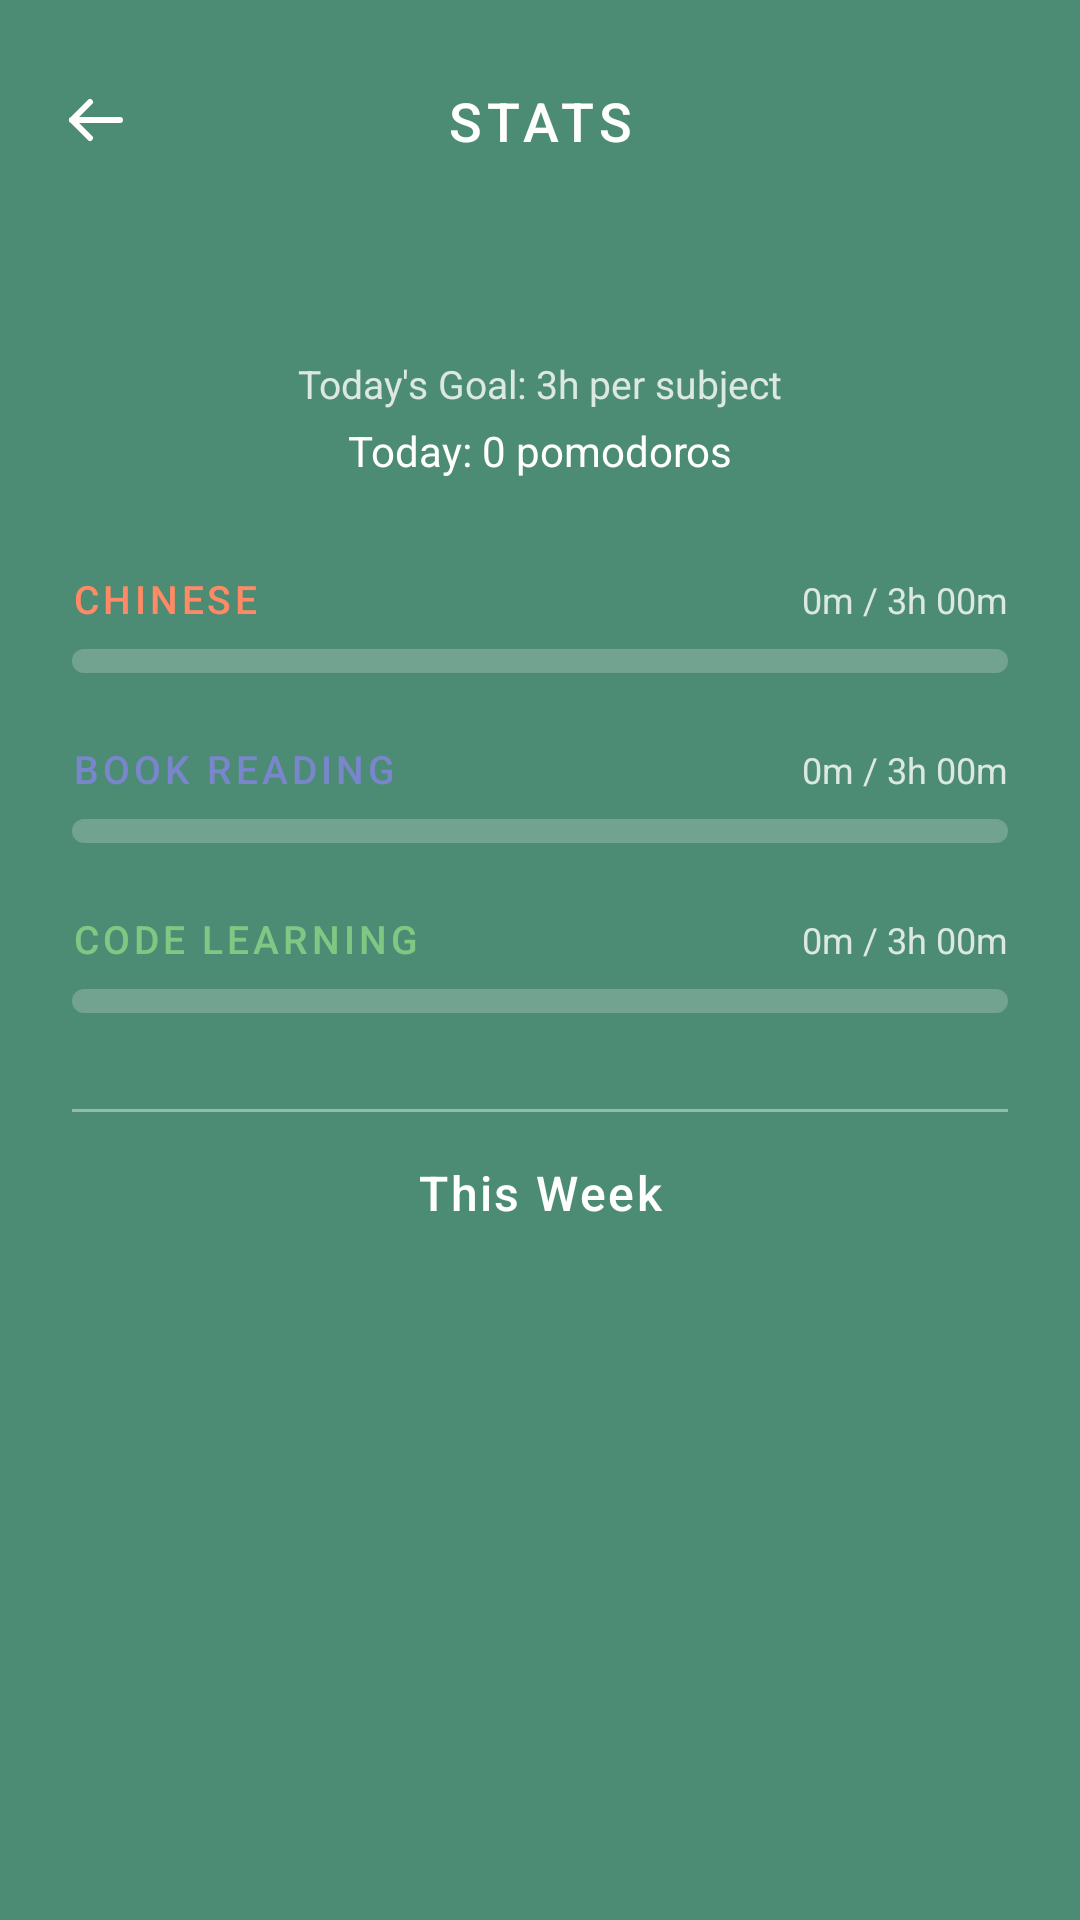

This screen was rendered from an Android layout file. Write that file and the resources it references.
<!-- AndroidManifest.xml: application theme Theme.PomodoroStudy -->
<!-- res/layout/fragment_stats.xml -->
<?xml version="1.0" encoding="utf-8"?>
<ScrollView
    xmlns:android="http://schemas.android.com/apk/res/android"
    xmlns:app="http://schemas.android.com/apk/res-auto"
    android:layout_width="match_parent"
    android:layout_height="match_parent"
    android:background="@color/sage_green_dark"
    android:fillViewport="true">

    <androidx.constraintlayout.widget.ConstraintLayout
        android:layout_width="match_parent"
        android:layout_height="wrap_content"
        android:paddingBottom="32dp">

        <ImageButton
            android:id="@+id/btn_back"
            android:layout_width="48dp"
            android:layout_height="48dp"
            android:layout_marginStart="8dp"
            android:layout_marginTop="16dp"
            android:background="?attr/selectableItemBackgroundBorderless"
            android:src="@drawable/ic_back"
            android:contentDescription="Back"
            app:layout_constraintStart_toStartOf="parent"
            app:layout_constraintTop_toTopOf="parent" />

        <TextView
            android:id="@+id/tv_title"
            android:layout_width="wrap_content"
            android:layout_height="wrap_content"
            android:text="STATS"
            android:textColor="@color/white"
            android:textSize="18sp"
            android:fontFamily="sans-serif-medium"
            android:letterSpacing="0.1"
            app:layout_constraintStart_toStartOf="parent"
            app:layout_constraintEnd_toEndOf="parent"
            app:layout_constraintTop_toTopOf="@+id/btn_back"
            app:layout_constraintBottom_toBottomOf="@+id/btn_back" />

        <TextView
            android:id="@+id/tv_date"
            android:layout_width="wrap_content"
            android:layout_height="wrap_content"
            android:layout_marginTop="24dp"
            android:textColor="@color/white"
            android:textSize="20sp"
            android:fontFamily="sans-serif-light"
            app:layout_constraintStart_toStartOf="parent"
            app:layout_constraintEnd_toEndOf="parent"
            app:layout_constraintTop_toBottomOf="@+id/btn_back" />

        <TextView
            android:id="@+id/tv_today_label"
            android:layout_width="wrap_content"
            android:layout_height="wrap_content"
            android:layout_marginTop="4dp"
            android:text="@string/today_goal"
            android:textColor="@color/text_secondary"
            android:textSize="13sp"
            app:layout_constraintStart_toStartOf="parent"
            app:layout_constraintEnd_toEndOf="parent"
            app:layout_constraintTop_toBottomOf="@+id/tv_date" />

        <TextView
            android:id="@+id/tv_pomodoro_count"
            android:layout_width="wrap_content"
            android:layout_height="wrap_content"
            android:layout_marginTop="4dp"
            android:text="Today: 0 pomodoros"
            android:textColor="@color/white"
            android:textSize="14sp"
            app:layout_constraintStart_toStartOf="parent"
            app:layout_constraintEnd_toEndOf="parent"
            app:layout_constraintTop_toBottomOf="@+id/tv_today_label" />

        
        <TextView
            android:id="@+id/tv_chinese_label"
            android:layout_width="0dp"
            android:layout_height="wrap_content"
            android:layout_marginStart="24dp"
            android:layout_marginEnd="24dp"
            android:layout_marginTop="32dp"
            android:text="CHINESE"
            android:textColor="@color/chinese_accent"
            android:textSize="13sp"
            android:fontFamily="sans-serif-medium"
            android:letterSpacing="0.1"
            app:layout_constraintStart_toStartOf="parent"
            app:layout_constraintEnd_toStartOf="@+id/tv_chinese_progress"
            app:layout_constraintTop_toBottomOf="@+id/tv_pomodoro_count"
            app:layout_constraintBaseline_toBaselineOf="@+id/tv_chinese_progress" />

        <TextView
            android:id="@+id/tv_chinese_progress"
            android:layout_width="wrap_content"
            android:layout_height="wrap_content"
            android:layout_marginEnd="24dp"
            android:layout_marginTop="32dp"
            android:text="0m / 3h 00m"
            android:textColor="@color/text_secondary"
            android:textSize="12sp"
            app:layout_constraintEnd_toEndOf="parent"
            app:layout_constraintTop_toBottomOf="@+id/tv_pomodoro_count" />

        <ProgressBar
            android:id="@+id/progress_chinese"
            style="@style/Widget.AppCompat.ProgressBar.Horizontal"
            android:layout_width="0dp"
            android:layout_height="8dp"
            android:layout_marginStart="24dp"
            android:layout_marginEnd="24dp"
            android:layout_marginTop="8dp"
            android:max="100"
            android:progress="0"
            android:progressDrawable="@drawable/progress_chinese"
            app:layout_constraintStart_toStartOf="parent"
            app:layout_constraintEnd_toEndOf="parent"
            app:layout_constraintTop_toBottomOf="@+id/tv_chinese_label" />

        
        <TextView
            android:id="@+id/tv_reading_label"
            android:layout_width="0dp"
            android:layout_height="wrap_content"
            android:layout_marginStart="24dp"
            android:layout_marginEnd="24dp"
            android:layout_marginTop="24dp"
            android:text="BOOK READING"
            android:textColor="@color/reading_accent"
            android:textSize="13sp"
            android:fontFamily="sans-serif-medium"
            android:letterSpacing="0.1"
            app:layout_constraintStart_toStartOf="parent"
            app:layout_constraintEnd_toStartOf="@+id/tv_reading_progress"
            app:layout_constraintTop_toBottomOf="@+id/progress_chinese"
            app:layout_constraintBaseline_toBaselineOf="@+id/tv_reading_progress" />

        <TextView
            android:id="@+id/tv_reading_progress"
            android:layout_width="wrap_content"
            android:layout_height="wrap_content"
            android:layout_marginEnd="24dp"
            android:layout_marginTop="24dp"
            android:text="0m / 3h 00m"
            android:textColor="@color/text_secondary"
            android:textSize="12sp"
            app:layout_constraintEnd_toEndOf="parent"
            app:layout_constraintTop_toBottomOf="@+id/progress_chinese" />

        <ProgressBar
            android:id="@+id/progress_reading"
            style="@style/Widget.AppCompat.ProgressBar.Horizontal"
            android:layout_width="0dp"
            android:layout_height="8dp"
            android:layout_marginStart="24dp"
            android:layout_marginEnd="24dp"
            android:layout_marginTop="8dp"
            android:max="100"
            android:progress="0"
            android:progressDrawable="@drawable/progress_reading"
            app:layout_constraintStart_toStartOf="parent"
            app:layout_constraintEnd_toEndOf="parent"
            app:layout_constraintTop_toBottomOf="@+id/tv_reading_label" />

        
        <TextView
            android:id="@+id/tv_coding_label"
            android:layout_width="0dp"
            android:layout_height="wrap_content"
            android:layout_marginStart="24dp"
            android:layout_marginEnd="24dp"
            android:layout_marginTop="24dp"
            android:text="CODE LEARNING"
            android:textColor="@color/coding_accent"
            android:textSize="13sp"
            android:fontFamily="sans-serif-medium"
            android:letterSpacing="0.1"
            app:layout_constraintStart_toStartOf="parent"
            app:layout_constraintEnd_toStartOf="@+id/tv_coding_progress"
            app:layout_constraintTop_toBottomOf="@+id/progress_reading"
            app:layout_constraintBaseline_toBaselineOf="@+id/tv_coding_progress" />

        <TextView
            android:id="@+id/tv_coding_progress"
            android:layout_width="wrap_content"
            android:layout_height="wrap_content"
            android:layout_marginEnd="24dp"
            android:layout_marginTop="24dp"
            android:text="0m / 3h 00m"
            android:textColor="@color/text_secondary"
            android:textSize="12sp"
            app:layout_constraintEnd_toEndOf="parent"
            app:layout_constraintTop_toBottomOf="@+id/progress_reading" />

        <ProgressBar
            android:id="@+id/progress_coding"
            style="@style/Widget.AppCompat.ProgressBar.Horizontal"
            android:layout_width="0dp"
            android:layout_height="8dp"
            android:layout_marginStart="24dp"
            android:layout_marginEnd="24dp"
            android:layout_marginTop="8dp"
            android:max="100"
            android:progress="0"
            android:progressDrawable="@drawable/progress_coding"
            app:layout_constraintStart_toStartOf="parent"
            app:layout_constraintEnd_toEndOf="parent"
            app:layout_constraintTop_toBottomOf="@+id/tv_coding_label" />

        
        <View
            android:id="@+id/divider"
            android:layout_width="0dp"
            android:layout_height="1dp"
            android:layout_marginStart="24dp"
            android:layout_marginEnd="24dp"
            android:layout_marginTop="32dp"
            android:background="@color/dot_inactive"
            app:layout_constraintStart_toStartOf="parent"
            app:layout_constraintEnd_toEndOf="parent"
            app:layout_constraintTop_toBottomOf="@+id/progress_coding" />

        <TextView
            android:id="@+id/tv_weekly_title"
            android:layout_width="wrap_content"
            android:layout_height="wrap_content"
            android:layout_marginTop="16dp"
            android:text="@string/weekly_summary"
            android:textColor="@color/white"
            android:textSize="16sp"
            android:fontFamily="sans-serif-medium"
            android:letterSpacing="0.05"
            app:layout_constraintStart_toStartOf="parent"
            app:layout_constraintEnd_toEndOf="parent"
            app:layout_constraintTop_toBottomOf="@+id/divider" />

        <TextView
            android:id="@+id/tv_weekly_chinese"
            android:layout_width="wrap_content"
            android:layout_height="wrap_content"
            android:layout_marginTop="12dp"
            android:textColor="@color/chinese_accent"
            android:textSize="14sp"
            app:layout_constraintStart_toStartOf="parent"
            app:layout_constraintEnd_toEndOf="parent"
            app:layout_constraintTop_toBottomOf="@+id/tv_weekly_title" />

        <TextView
            android:id="@+id/tv_weekly_reading"
            android:layout_width="wrap_content"
            android:layout_height="wrap_content"
            android:layout_marginTop="6dp"
            android:textColor="@color/reading_accent"
            android:textSize="14sp"
            app:layout_constraintStart_toStartOf="parent"
            app:layout_constraintEnd_toEndOf="parent"
            app:layout_constraintTop_toBottomOf="@+id/tv_weekly_chinese" />

        <TextView
            android:id="@+id/tv_weekly_coding"
            android:layout_width="wrap_content"
            android:layout_height="wrap_content"
            android:layout_marginTop="6dp"
            android:textColor="@color/coding_accent"
            android:textSize="14sp"
            app:layout_constraintStart_toStartOf="parent"
            app:layout_constraintEnd_toEndOf="parent"
            app:layout_constraintTop_toBottomOf="@+id/tv_weekly_reading" />

    </androidx.constraintlayout.widget.ConstraintLayout>

</ScrollView>
<!-- resources referenced by this layout -->
<resources>
  <color name="chinese_accent">#FF8A65</color>
  <color name="coding_accent">#81C784</color>
  <color name="dot_inactive">#66FFFFFF</color>
  <color name="reading_accent">#7986CB</color>
  <color name="sage_green_dark">#4D8C74</color>
  <color name="text_secondary">#CCFFFFFF</color>
  <color name="white">#FFFFFF</color>
  <!-- drawable ic_back (drawable) -->
  <?xml version="1.0" encoding="utf-8"?>
  <vector xmlns:android="http://schemas.android.com/apk/res/android"
      android:width="24dp"
      android:height="24dp"
      android:viewportWidth="24"
      android:viewportHeight="24"
      android:tint="#FFFFFF">
      <path
          android:fillColor="@android:color/transparent"
          android:pathData="M20,12L4,12"
          android:strokeWidth="2"
          android:strokeColor="#FFFFFF"
          android:strokeLineCap="round"/>
      <path
          android:fillColor="@android:color/transparent"
          android:pathData="M10,6L4,12L10,18"
          android:strokeWidth="2"
          android:strokeColor="#FFFFFF"
          android:strokeLineCap="round"
          android:strokeLineJoin="round"/>
  </vector>
  <!-- drawable progress_chinese (drawable) -->
  <?xml version="1.0" encoding="utf-8"?>
  <layer-list xmlns:android="http://schemas.android.com/apk/res/android">
      <item android:id="@android:id/background">
          <shape android:shape="rectangle">
              <solid android:color="#33FFFFFF" />
              <corners android:radius="4dp" />
          </shape>
      </item>
      <item android:id="@android:id/progress">
          <clip>
              <shape android:shape="rectangle">
                  <solid android:color="#FF8A65" />
                  <corners android:radius="4dp" />
              </shape>
          </clip>
      </item>
  </layer-list>
  <!-- drawable progress_coding (drawable) -->
  <?xml version="1.0" encoding="utf-8"?>
  <layer-list xmlns:android="http://schemas.android.com/apk/res/android">
      <item android:id="@android:id/background">
          <shape android:shape="rectangle">
              <solid android:color="#33FFFFFF" />
              <corners android:radius="4dp" />
          </shape>
      </item>
      <item android:id="@android:id/progress">
          <clip>
              <shape android:shape="rectangle">
                  <solid android:color="#81C784" />
                  <corners android:radius="4dp" />
              </shape>
          </clip>
      </item>
  </layer-list>
  <!-- drawable progress_reading (drawable) -->
  <?xml version="1.0" encoding="utf-8"?>
  <layer-list xmlns:android="http://schemas.android.com/apk/res/android">
      <item android:id="@android:id/background">
          <shape android:shape="rectangle">
              <solid android:color="#33FFFFFF" />
              <corners android:radius="4dp" />
          </shape>
      </item>
      <item android:id="@android:id/progress">
          <clip>
              <shape android:shape="rectangle">
                  <solid android:color="#7986CB" />
                  <corners android:radius="4dp" />
              </shape>
          </clip>
      </item>
  </layer-list>
  <string name="today_goal">Today\'s Goal: 3h per subject</string>
  <string name="weekly_summary">This Week</string>
  <style name="Theme.PomodoroStudy" parent="Theme.MaterialComponents.NoActionBar">
          <item name="colorPrimary">@color/sage_green</item>
          <item name="colorPrimaryVariant">@color/sage_green_dark</item>
          <item name="colorOnPrimary">@color/white</item>
          <item name="android:windowBackground">@color/sage_green</item>
          <item name="android:statusBarColor">@color/sage_green</item>
          <item name="android:navigationBarColor">@color/sage_green</item>
          <item name="android:windowLightStatusBar">false</item>
      </style>
  <color name="sage_green">#6FAF97</color>
</resources>
